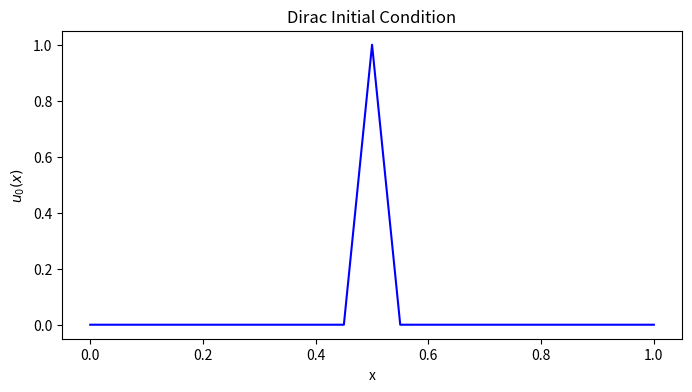

Here is the Python script that generated this plot:
#%% Import libraries
import numpy as np
import matplotlib.pyplot as plt

#%% Function definition
def u_0(x):
    """
    dirac Initial condition. Height 1, width 0.1, centered at 0.5.
    """
    if x>=0 and x<0.45:
        return 0
    elif x>=0.45 and x<0.5:
        return 20*(x-0.45)
    elif x>=0.5 and x<0.55:
        return 20*(0.55-x)
    elif x>=0.55 and x<=1:
        return 0

#%% Define parameters and grid
dx = 1e-2
grid_x = np.linspace(0, 1, int(1/dx) + 1)
u_0_values = np.array([u_0(x) for x in grid_x])

#%% Plot initial condition
plt.figure(figsize=(8, 4))
plt.plot(grid_x, u_0_values, label='Initial Condition $u_0(x)$', color='blue')
plt.title('Dirac Initial Condition')
plt.xlabel('x')
plt.ylabel('$u_0(x)$')



#%%
